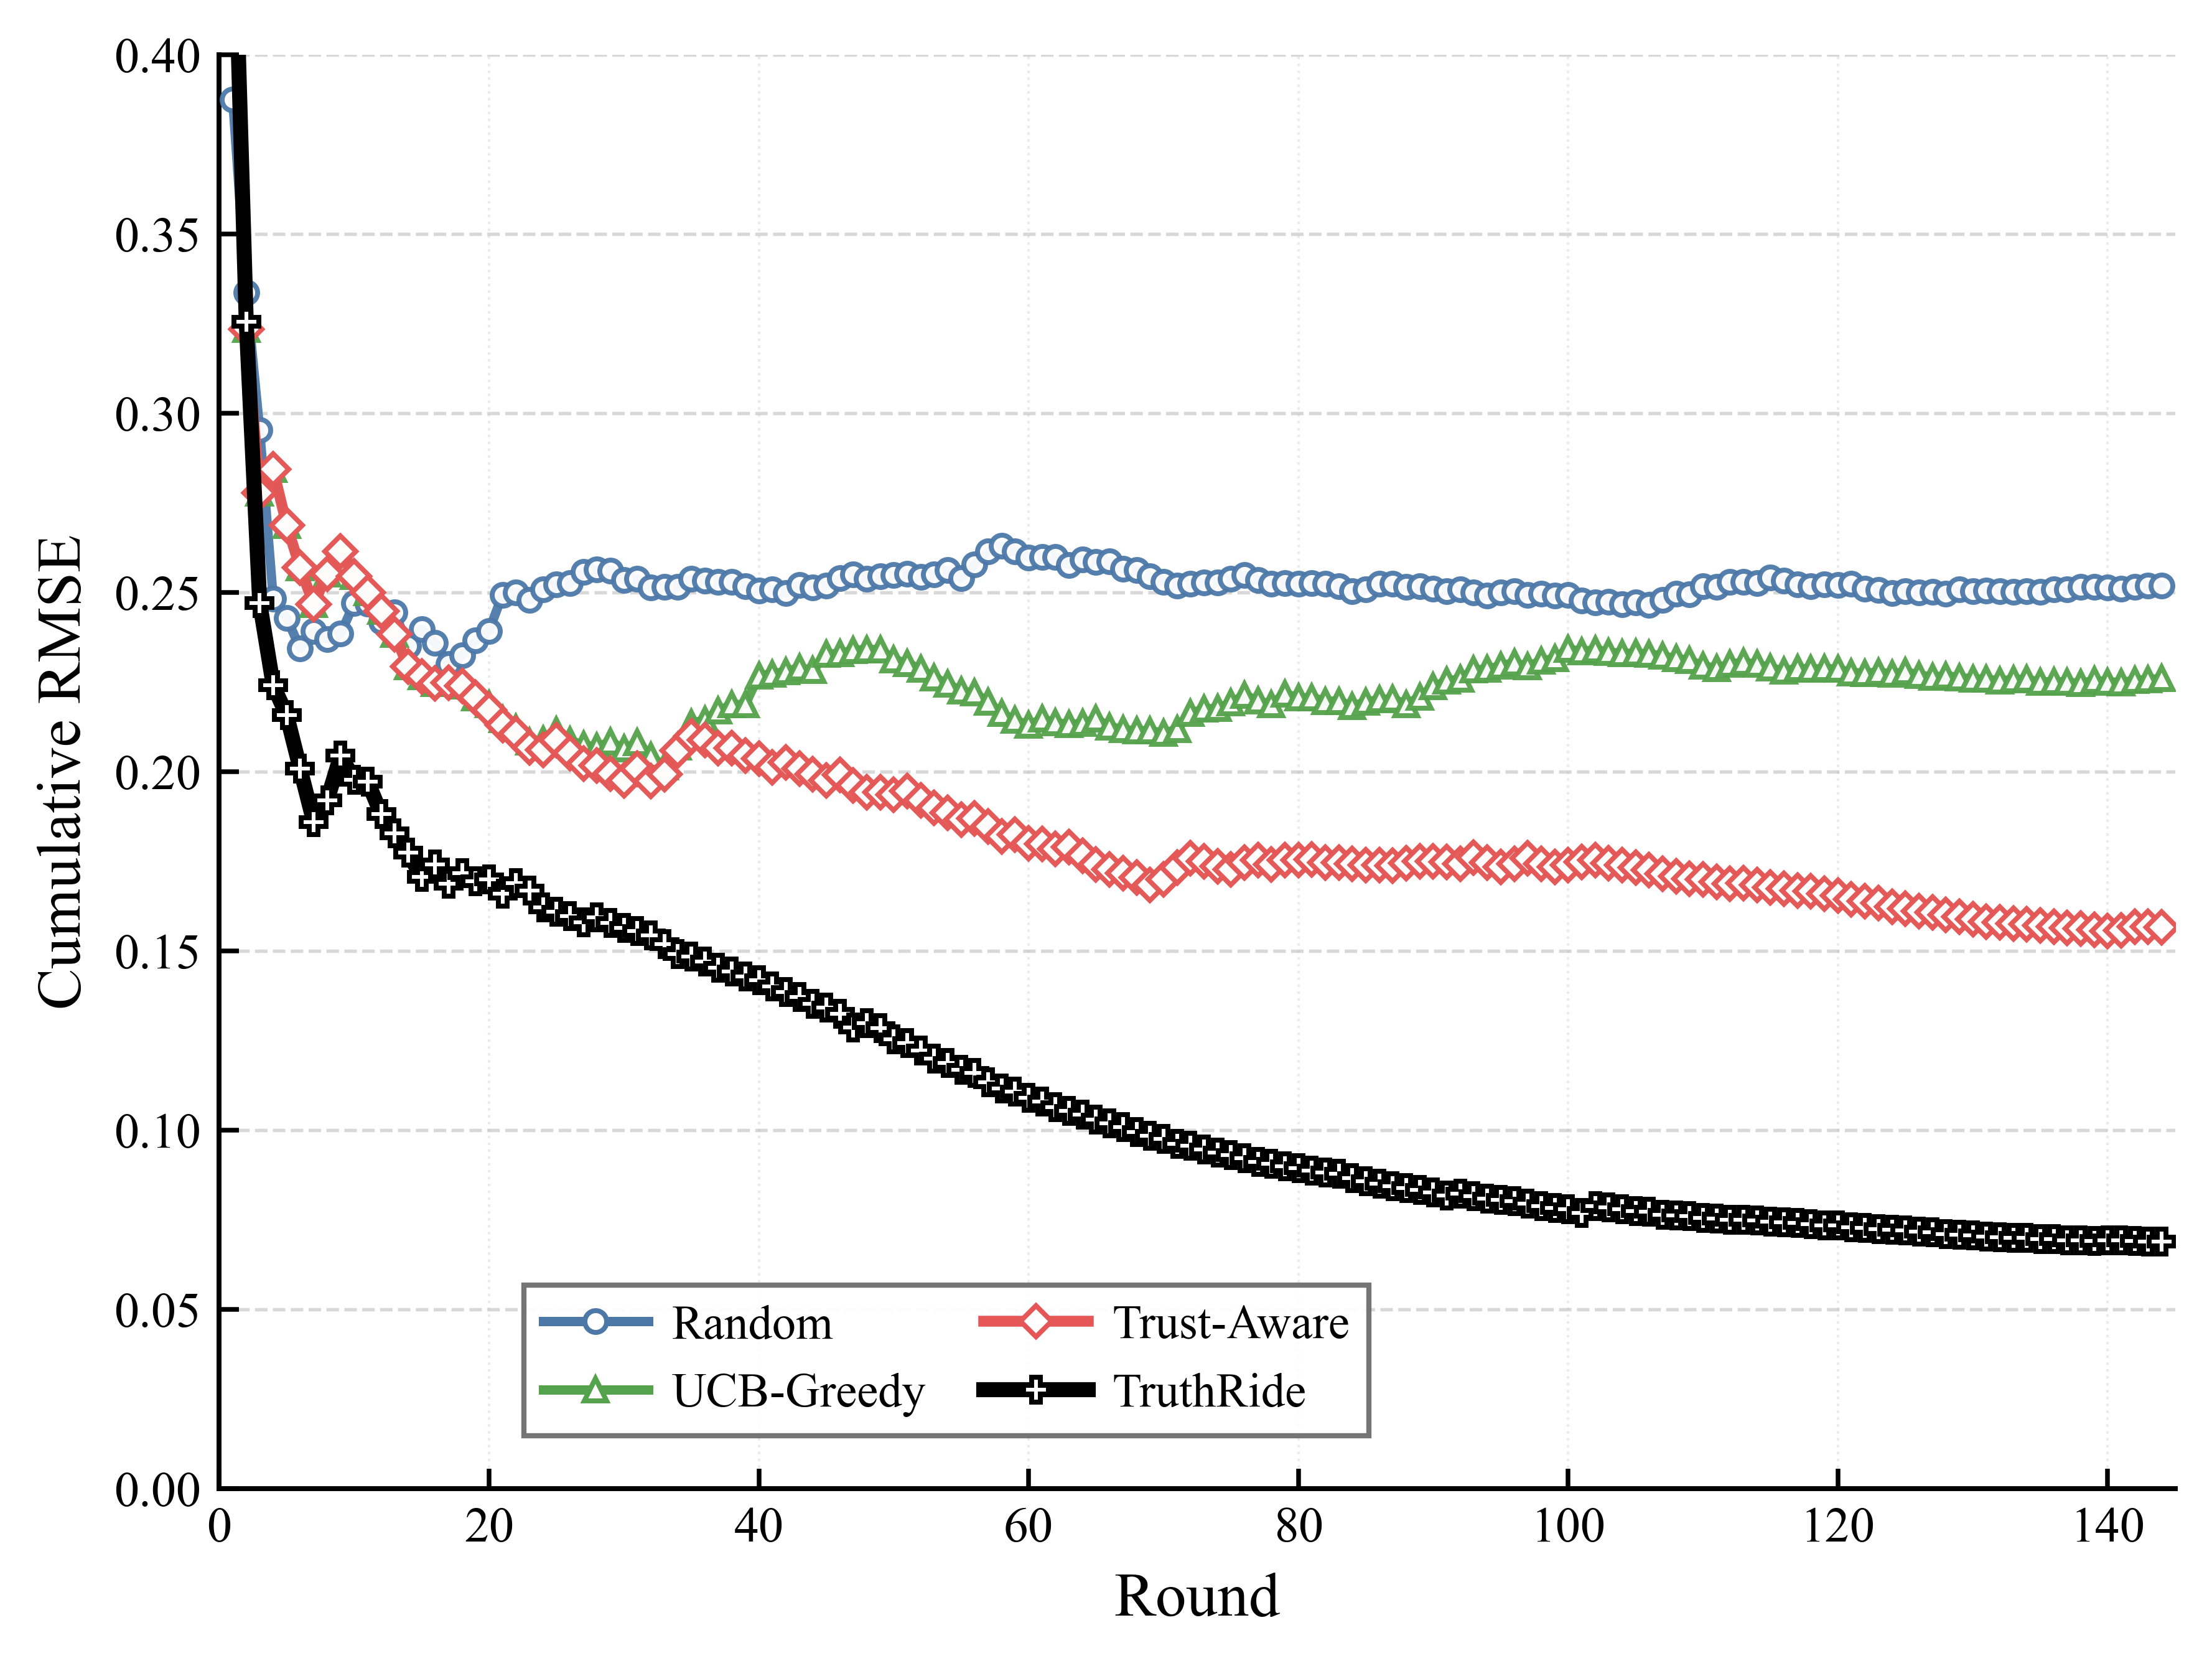

Reproduce this figure in Python.
import matplotlib
matplotlib.use("Agg")
import matplotlib.pyplot as plt
from matplotlib.lines import Line2D

from experiment2_rmse_plot_utils import (
    SERIES_CONFIG_RMSE,
    build_worker_indexes,
    compute_rmse_series,
    load_round_results,
    load_workers,
    save_plot_data_csv,
)


OUTPUT_PNG = "experiment2_Fig. 4：累计 RMSE.png"
OUTPUT_PDF = "experiment2_Fig. 4：累计 RMSE.pdf"
OUTPUT_CSV = "experiment2_Fig. 4：累计 RMSE.csv"
LEGEND_MODE = "manual"
LEGEND_LOC = "lower right"
LEGEND_BBOX_TO_ANCHOR = (0.6, 0.02)
LEGEND_NCOL = 2
YLIM_MODE = "manual"
YLIM = (0.0, 0.4)


def set_figure_style():
    plt.rcParams.update(
        {
            "font.family": "serif",
            "font.serif": ["Times New Roman", "Times", "DejaVu Serif"],
            "mathtext.fontset": "stix",
            "font.size": 10.0,
            "axes.labelsize": 12.0,
            "xtick.labelsize": 9.6,
            "ytick.labelsize": 9.6,
            "legend.fontsize": 9.2,
            "axes.linewidth": 0.95,
            "pdf.fonttype": 42,
            "ps.fonttype": 42,
            "figure.dpi": 150,
            "savefig.dpi": 600,
        }
    )


def plot_figure():
    set_figure_style()

    workers = load_workers()
    tasks_by_slot, task_detail_map, trusted_reference_map = build_worker_indexes(workers)

    fig, ax = plt.subplots(figsize=(6.2, 4.8))
    fig.patch.set_facecolor("white")
    ax.set_facecolor("white")
    ax.set_axisbelow(True)
    csv_rounds = None
    csv_series_rows = []
    legend_handles = []
    max_rmse = 0.0

    for config in SERIES_CONFIG_RMSE:
        round_results = load_round_results(config["path"])
        rounds, _, cumulative_rmse = compute_rmse_series(
            round_results,
            tasks_by_slot,
            task_detail_map,
            trusted_reference_map,
        )

        if csv_rounds is None:
            csv_rounds = rounds
        csv_series_rows.append(cumulative_rmse)
        if cumulative_rmse:
            max_rmse = max(max_rmse, max(cumulative_rmse))

        ax.plot(
            rounds,
            cumulative_rmse,
            label=config["label"],
            color=config["color"],
            marker=config["marker"],
            linestyle=config["linestyle"],
            linewidth=config["linewidth"],
            markersize=config["markersize"],
            markevery=1,
            markerfacecolor="white",
            markeredgewidth=0.95,
            alpha=config["alpha"],
            zorder=config["zorder"],
            solid_capstyle="round",
            solid_joinstyle="round",
            antialiased=True,
        )
        legend_handles.append(
            Line2D(
                [0],
                [0],
                label=config["label"],
                color=config["color"],
                linestyle=config["linestyle"],
                linewidth=config["linewidth"],
                marker=config["marker"],
                markersize=config["markersize"],
                markerfacecolor="white",
                markeredgewidth=0.95,
            )
        )

    ax.set_xlabel("Round")
    ax.set_ylabel("Cumulative RMSE")
    ax.set_xlim(0, 145)
    ax.set_xticks(range(0, 141, 20))
    if YLIM_MODE == "manual":
        ax.set_ylim(*YLIM)
    else:
        ax.set_ylim(0.0, max(1.02, round(max_rmse * 1.08, 2)))

    ax.grid(
        True,
        axis="y",
        which="major",
        linestyle="--",
        linewidth=0.65,
        color="#b8b8b8",
        alpha=0.55,
    )
    ax.grid(
        True,
        axis="x",
        which="major",
        linestyle=":",
        linewidth=0.5,
        color="#c7c7c7",
        alpha=0.35,
    )

    ax.spines["top"].set_visible(False)
    ax.spines["right"].set_visible(False)
    ax.spines["bottom"].set_linewidth(0.95)
    ax.spines["left"].set_linewidth(0.95)
    ax.tick_params(axis="both", which="both", direction="in", top=False, right=False, length=3.8, width=0.9)

    legend_kwargs = {
        "handles": legend_handles,
        "loc": LEGEND_LOC if LEGEND_MODE == "manual" else "best",
        "ncol": LEGEND_NCOL,
        "frameon": True,
        "fancybox": False,
        "framealpha": 0.9,
        "facecolor": "white",
        "edgecolor": "#666666",
        "handlelength": 2.2,
        "handletextpad": 0.5,
        "columnspacing": 1.2,
        "labelspacing": 0.5,
    }
    if LEGEND_MODE == "manual":
        legend_kwargs["bbox_to_anchor"] = LEGEND_BBOX_TO_ANCHOR
    ax.legend(**legend_kwargs)

    fig.subplots_adjust(left=0.14, right=0.985, bottom=0.16, top=0.96)
    fig.savefig(OUTPUT_PNG, bbox_inches="tight")
    fig.savefig(OUTPUT_PDF, bbox_inches="tight")
    plt.close(fig)
    save_plot_data_csv(OUTPUT_CSV, csv_rounds, csv_series_rows, SERIES_CONFIG_RMSE)

    print(f"Saved {OUTPUT_PNG}")
    print(f"Saved {OUTPUT_PDF}")
    print(f"Saved {OUTPUT_CSV}")


if __name__ == "__main__":
    plot_figure()
